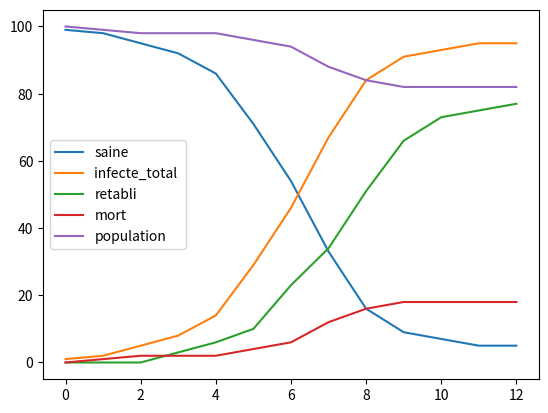

Reproduce this figure in Python.
#!/usr/bin/env python3
# -*- coding: utf-8 -*-
"""
Created on Tue May 23 01:10:26 2023

[redacted]
"""

import random as rd

def population_ville(n,v):
    ville = [[]for i in range(n)]
    for i in range(n):
        while len(ville[i]) < 0.7*v:
            a = rd.randint(0,n-1)
            if a != i and a not in ville[i]:
                ville[i].append(a)
                ville[a].append(i)
    return ville


def init(n):
    etat = [0 for _ in range(n)]
    for i in range(int(0.01*n)):
        etat[rd.randrange(n)] = 1
    return etat

def compte(G):
    L = [0,0,0,0]
    for k in G:
        L[k] += 1
    return L

def bernoulli(p):
    if rd.random() <= p:
        return 1
    return 0


def suivant_adj(etat,ville,p1,p2):
    nouvel_etat = [0 for _ in range(len(etat))]
    for i in range(len(ville)):
        if etat[i] == 0:
            for s in ville[i]:
                if etat[s] == 1 and bernoulli(p2) == 1:
                    nouvel_etat[i] = 1
                    break
        elif etat[i] == 1:
            if bernoulli(p1) == 1:
                nouvel_etat[i] = 3
            else:
                nouvel_etat[i] = 2
        else:
            nouvel_etat[i] = etat[i]
    return nouvel_etat

def simu_adj(n,v,p1,p2):
    ville = population_ville(n,v)
    etat = init(n)
    C = compte(etat)
    S,I,R,M,T,POPULATION = [C[0]],[C[1]],[C[2]],[C[3]],[0],[n]
    i = 0

    while C[1] != 0:
        i+=1
        etat = suivant_adj(etat,ville,p1,p2)
        C = compte(etat)
        S.append(C[0])
        I.append(C[1] + C[2]+C[3])
        R.append(C[2])
        M.append(C[3])
        T.append(i)
        POPULATION.append(POPULATION[0] - C[3])

    return S,I,R,M,T,POPULATION

p = 0.29
q = 0.63
pop = 100
v = 3

import matplotlib.pyplot as plt

S,I,R,M,T,POPULATION = simu_adj(pop,v,p,q)

plt.close()
plt.plot(T,S)
plt.plot(T,I)
plt.plot(T,R)
plt.plot(T,M)
plt.plot(T,POPULATION)
plt.legend(["saine","infecte_total ","retabli","mort",'population'])
plt.show()

def a(n, v):
    M_updated = [[0 for i in range(100)] for j in range(100)]  # Create a new list to store updated values
    for p in range(100):
        for q in range(100):
            print(p,q)
            S, I, R, M, T, popl = simu_adj(n, v, p/100, q/100)
            if (R[-1]+M[-1]) >= 70 * popl[0] / 100:
                M_updated[p][q] = 1
    plt.imshow(M_updated)
    plt.show()
    return (M_updated)